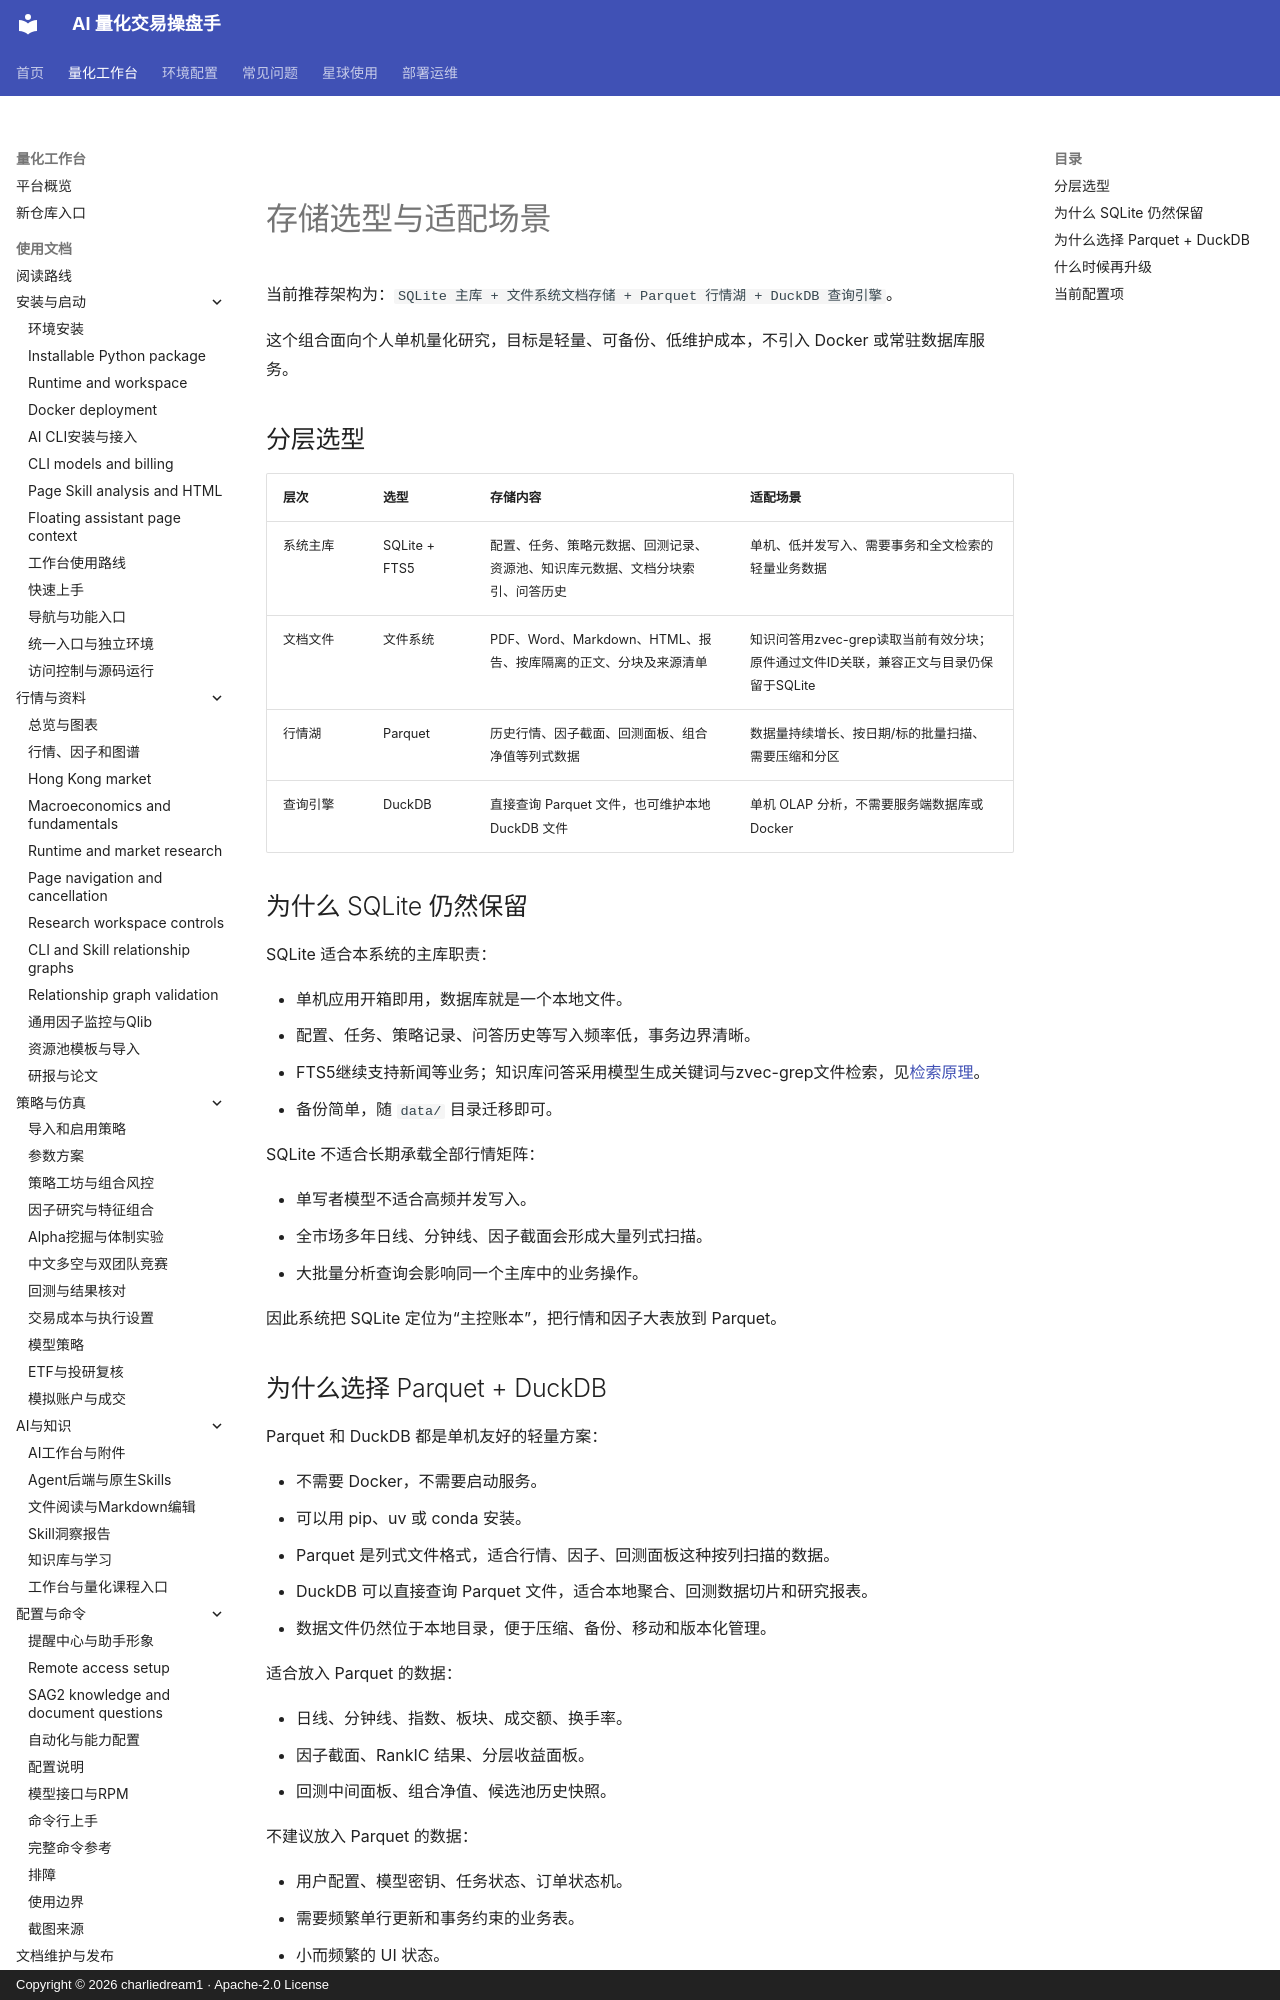

repository: charliedream1/ai_quant_trade · page: principles/storage/index.html · generator: mkdocs · copyright: Copyright © 2026 charliedream1 · Apache-2.0 License

# 存储选型与适配场景

当前推荐架构为：`SQLite 主库 + 文件系统文档存储 + Parquet 行情湖 + DuckDB 查询引擎`。

这个组合面向个人单机量化研究，目标是轻量、可备份、低维护成本，不引入 Docker 或常驻数据库服务。

## 分层选型

| 层次 | 选型 | 存储内容 | 适配场景 |
|------|------|----------|----------|
| 系统主库 | SQLite + FTS5 | 配置、任务、策略元数据、回测记录、资源池、知识库元数据、文档分块索引、问答历史 | 单机、低并发写入、需要事务和全文检索的轻量业务数据 |
| 文档文件 | 文件系统 | PDF、Word、Markdown、HTML、报告、按库隔离的正文、分块及来源清单 | 知识问答用zvec-grep读取当前有效分块；原件通过文件ID关联，兼容正文与目录仍保留于SQLite |
| 行情湖 | Parquet | 历史行情、因子截面、回测面板、组合净值等列式数据 | 数据量持续增长、按日期/标的批量扫描、需要压缩和分区 |
| 查询引擎 | DuckDB | 直接查询 Parquet 文件，也可维护本地 DuckDB 文件 | 单机 OLAP 分析，不需要服务端数据库或 Docker |

## 为什么 SQLite 仍然保留

SQLite 适合本系统的主库职责：

- 单机应用开箱即用，数据库就是一个本地文件。
- 配置、任务、策略记录、问答历史等写入频率低，事务边界清晰。
- FTS5继续支持新闻等业务；知识库问答采用模型生成关键词与zvec-grep文件检索，见[检索原理](knowledge_retrieval.md)。
- 备份简单，随 `data/` 目录迁移即可。

SQLite 不适合长期承载全部行情矩阵：

- 单写者模型不适合高频并发写入。
- 全市场多年日线、分钟线、因子截面会形成大量列式扫描。
- 大批量分析查询会影响同一个主库中的业务操作。

因此系统把 SQLite 定位为“主控账本”，把行情和因子大表放到 Parquet。
